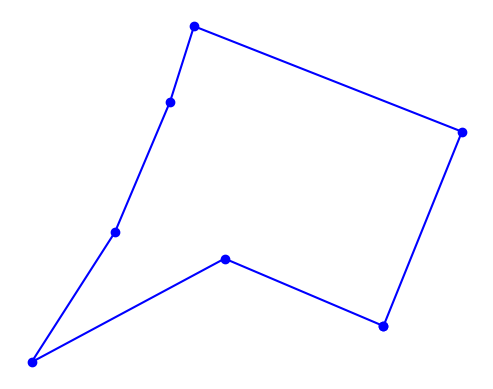

This chart was generated by the following Python code:
"""
Modelling the TSP problems
    Input:
        A set of pts            (0,1,..., n-1)
        Distance btw pts        dist(p1, p2)

    Output:
        Shortest path
        Shortest path length
"""
import itertools
import random
import matplotlib.pyplot as plt


class Pt(complex):
    def __init__(self, x, y):
        self.x = x
        self.y = y


class TSP:
    # Distance function btw 2 points, replaceable (e.g. sphere distance, navigation distance)
    def dist(self, p, q):
        return abs(p - q)

    @staticmethod
    def all_paths(pts):
        return itertools.permutations(pts)

    # The algorithm for finding the shortest path, replaceable
    def min_path(self, pts):
        paths = self.all_paths(pts)
        return min(paths, key=self.path_length)

    def path_length(self, path):
        return sum(self.dist(path[x], path[x - 1]) for x in range(len(path)))


def rand_pts(n, width=900, height=600, seed=42):
    # Make a set of n cities, each with random coordinates within a (width x height) rectangle.
    random.seed(seed * n)
    return frozenset(Pt(random.randrange(width), random.randrange(height))
                     for x in range(n))


def plot_path(path, style='bo-'):
    plt.figure()
    points = list(path) + [path[0]]
    plt.plot([p.x for p in points], [p.y for p in points], style)
    plt.axis('scaled')
    plt.axis('off')
    plt.show()


# Test code
random_set = rand_pts(7)
tsp = TSP()
plot_path(tsp.min_path(random_set))
